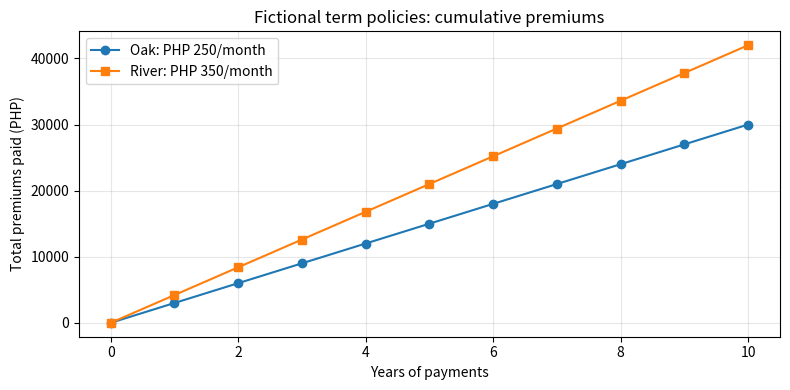

The matplotlib source for this figure:
import matplotlib.pyplot as plt
years = list(range(0, 11))
oak_paid = [250 * 12 * year for year in years]
river_paid = [350 * 12 * year for year in years]
fig, ax = plt.subplots(figsize=(8, 4))
ax.plot(years, oak_paid, marker="o", label="Oak: PHP 250/month")
ax.plot(years, river_paid, marker="s", label="River: PHP 350/month")
ax.set(title="Fictional term policies: cumulative premiums", xlabel="Years of payments", ylabel="Total premiums paid (PHP)")
ax.legend()
ax.grid(alpha=0.3)
plt.tight_layout()
plt.show()

# Student workspace: replace this comment with your attempt.
# This empty workspace is safe to run.

difference_5 = river_paid[5] - oak_paid[5]
difference_10 = river_paid[10] - oak_paid[10]
print(f"Year 5 difference: ₱{difference_5:,}; year 10 difference: ₱{difference_10:,}")

assert oak_paid[0] == river_paid[0] == 0
assert oak_paid[-1] == 30000 and river_paid[-1] == 42000
assert (difference_5, difference_10) == (6000, 12000)
assert len(ax.lines) == 2 and ax.get_ylabel() == "Total premiums paid (PHP)"
